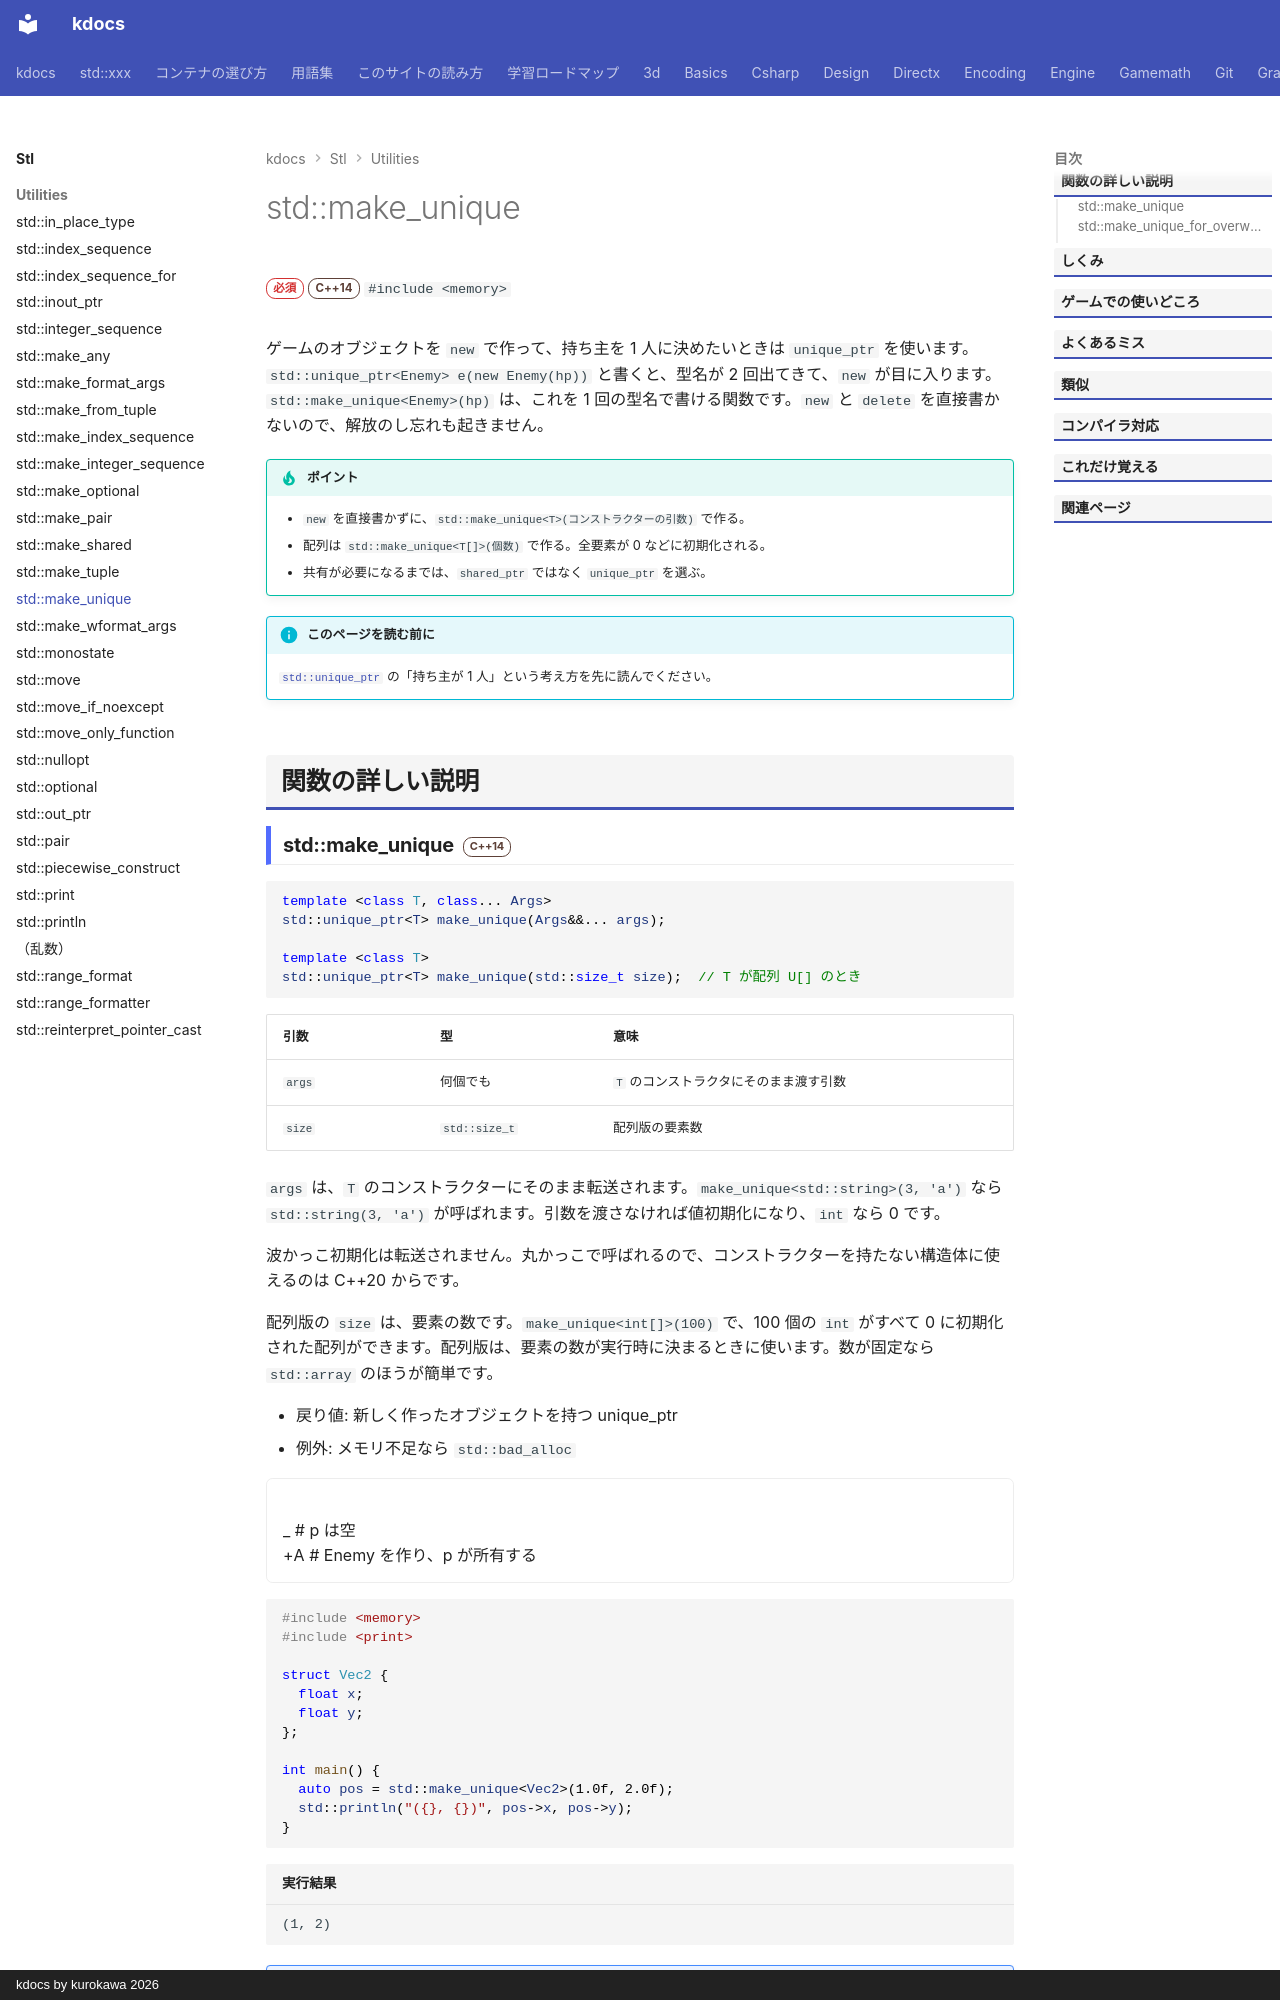

repository: qwzxdf/kdocs · page: stl/utilities/make_unique/index.html · generator: mkdocs · copyright: kdocs by kurokawa 2026

---
title: std::make_unique
summary: "オブジェクトを作って unique_ptr にする。普通はこれで unique_ptr を作る。"
order: 47
tags:
  - ユーティリティ
---

# std::make_unique

<div class="page-badges" markdown>
<span class="rank rank-must">必須</span>
<span class="ver ver-14">C++14</span>
`#include <memory>`
</div>

ゲームのオブジェクトを `new` で作って、持ち主を 1 人に決めたいときは `unique_ptr` を使います。`std::unique_ptr<Enemy> e(new Enemy(hp))` と書くと、型名が 2 回出てきて、`new` が目に入ります。`std::make_unique<Enemy>(hp)` は、これを 1 回の型名で書ける関数です。`new` と `delete` を直接書かないので、解放のし忘れも起きません。

!!! tip "ポイント"
    - `new` を直接書かずに、`std::make_unique<T>(コンストラクターの引数)` で作る。
    - 配列は `std::make_unique<T[]>(個数)` で作る。全要素が 0 などに初期化される。
    - 共有が必要になるまでは、`shared_ptr` ではなく `unique_ptr` を選ぶ。

!!! info "このページを読む前に"
    [`std::unique_ptr`](unique_ptr.md) の「持ち主が 1 人」という考え方を先に読んでください。

## 関数の詳しい説明
